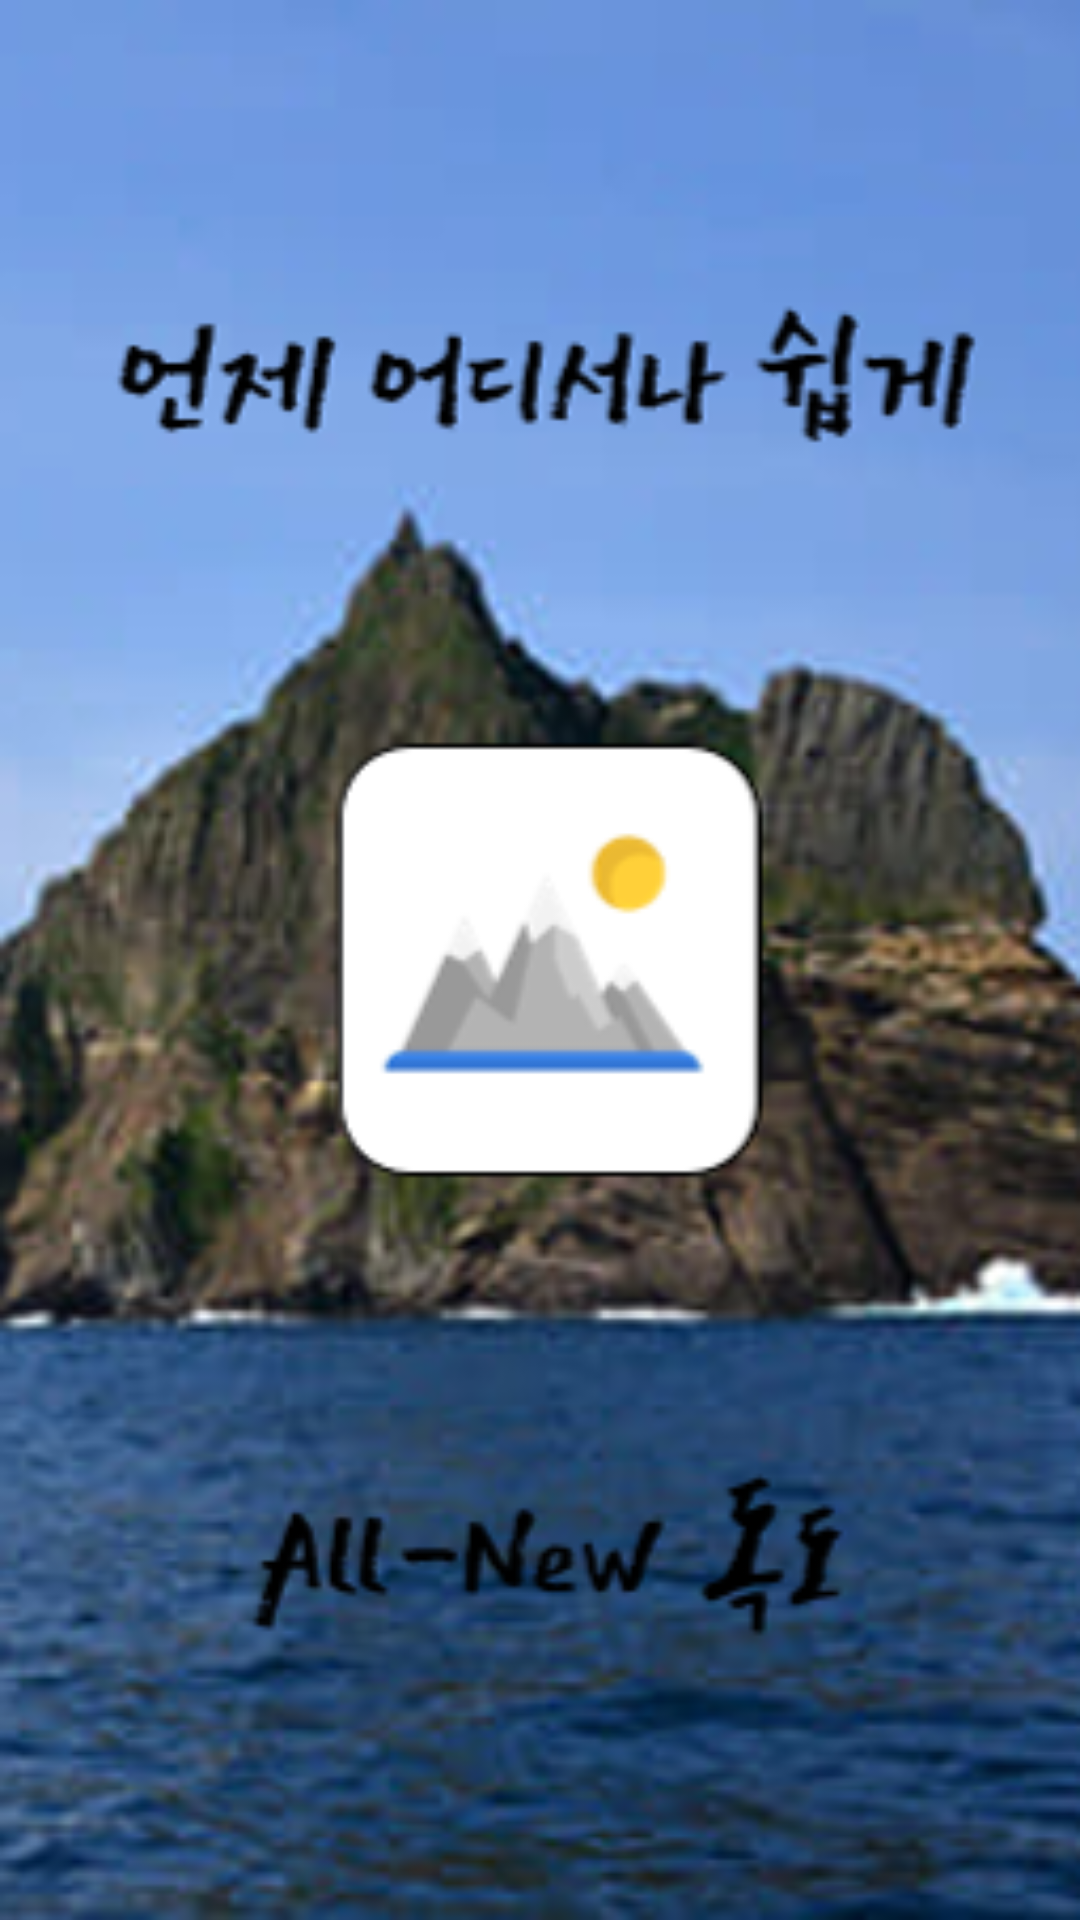

Here is an Android app screen rendered from its layout file. Give the layout XML and the strings, colors and styles it references.
<!-- AndroidManifest.xml: application theme AppTheme -->
<!-- res/layout/activity_loading.xml -->
<?xml version="1.0" encoding="utf-8"?>
<android.support.constraint.ConstraintLayout xmlns:android="http://schemas.android.com/apk/res/android"
    xmlns:app="http://schemas.android.com/apk/res-auto"
    xmlns:tools="http://schemas.android.com/tools"
    android:layout_width="match_parent"
    android:layout_height="match_parent"
    android:background="@drawable/loading"
    tools:context="kr.hs.dgsw.allnewdokdo.LoadingActivity">


</android.support.constraint.ConstraintLayout>
<!-- resources referenced by this layout -->
<resources>
  <!-- drawable loading: png bitmap (drawable, 232221 bytes) -->
  <style name="AppTheme" parent="Theme.AppCompat.Light.DarkActionBar">
          
          <item name="colorPrimary">@color/colorPrimary</item>
          <item name="colorPrimaryDark">@color/colorPrimaryDark</item>
          <item name="colorAccent">@color/colorAccent</item>
          <item name="windowActionBar">false</item>
          <item name="windowNoTitle">true</item>
          <item name="android:statusBarColor">@color/colorBlack</item>
          <item name="colorControlNormal">@color/colorWhite</item>
      </style>
  <color name="colorPrimary">#008577</color>
  <color name="colorPrimaryDark">#00574B</color>
  <color name="colorAccent">#D81B60</color>
  <color name="colorBlack">#000000</color>
  <color name="colorWhite">#FFFFFF</color>
</resources>
